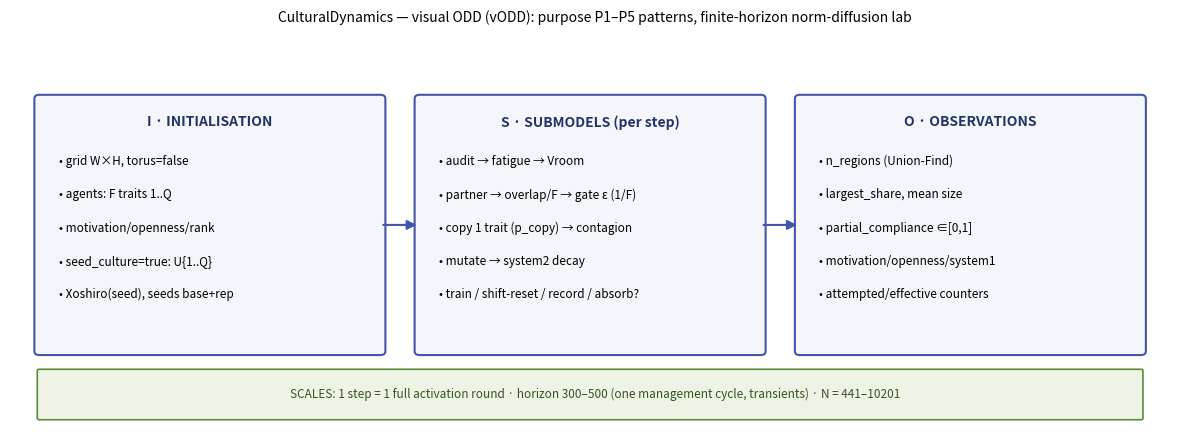

Reproduce this figure in Python. (Note: this script raises an exception after producing the figure.)
"""vODD figure (Szangolies et al. 2024): standardized visual ODD summary.
Usage: py -3 scripts/make_vodd.py  ->  docs/research/vODD.png
Panels: I=Initialisation, S=Submodels, O=Observations (+ Scales footer).
Content mirrors docs/research/ODD.md; regenerate if ODD.md changes.
"""
import matplotlib
matplotlib.use("Agg")
import matplotlib.pyplot as plt
from matplotlib.patches import FancyBboxPatch, FancyArrowPatch

fig, ax = plt.subplots(figsize=(12, 4.5))
ax.set_xlim(0, 12)
ax.set_ylim(0, 5)
ax.axis("off")

panels = [
    (0.3, "I · INITIALISATION",
     ["grid W×H, torus=false", "agents: F traits 1..Q", "motivation/openness/rank",
      "seed_culture=true: U{1..Q}", "Xoshiro(seed), seeds base+rep"]),
    (4.2, "S · SUBMODELS (per step)",
     ["audit → fatigue → Vroom", "partner → overlap/F → gate ε (1/F)",
      "copy 1 trait (p_copy) → contagion", "mutate → system2 decay",
      "train / shift-reset / record / absorb?"]),
    (8.1, "O · OBSERVATIONS",
     ["n_regions (Union-Find)", "largest_share, mean size", "partial_compliance ∈[0,1]",
      "motivation/openness/system1", "attempted/effective counters"]),
]
for x, title, bullets in panels:
    ax.add_patch(FancyBboxPatch((x, 1.0), 3.5, 3.2,
                 boxstyle="round,pad=0.05", fc="#f4f6fb", ec="#4455aa", lw=1.5))
    ax.text(x + 1.75, 3.9, title, ha="center", va="center", fontsize=10,
            weight="bold", color="#223366")
    for i, b in enumerate(bullets):
        ax.text(x + 0.2, 3.4 - 0.42 * i, "• " + b, ha="left", va="center",
                fontsize=8.5)
ax.add_patch(FancyArrowPatch((3.8, 2.6), (4.2, 2.6), arrowstyle="-|>",
             mutation_scale=14, color="#4455aa", lw=1.5))
ax.add_patch(FancyArrowPatch((7.7, 2.6), (8.1, 2.6), arrowstyle="-|>",
             mutation_scale=14, color="#4455aa", lw=1.5))
ax.add_patch(FancyBboxPatch((0.3, 0.15), 11.3, 0.6, boxstyle="round,pad=0.02",
             fc="#eef3e6", ec="#5a8a3c", lw=1.2))
ax.text(6.0, 0.45, "SCALES: 1 step = 1 full activation round · horizon 300–500 "
        "(one management cycle, transients) · N = 441–10201",
        ha="center", va="center", fontsize=8.5, color="#335522")
ax.set_title("CulturalDynamics — visual ODD (vODD): purpose P1–P5 patterns, "
             "finite-horizon norm-diffusion lab", fontsize=10, pad=10)
fig.tight_layout()
fig.savefig("docs/research/vODD.png", dpi=150)
print("wrote docs/research/vODD.png")
